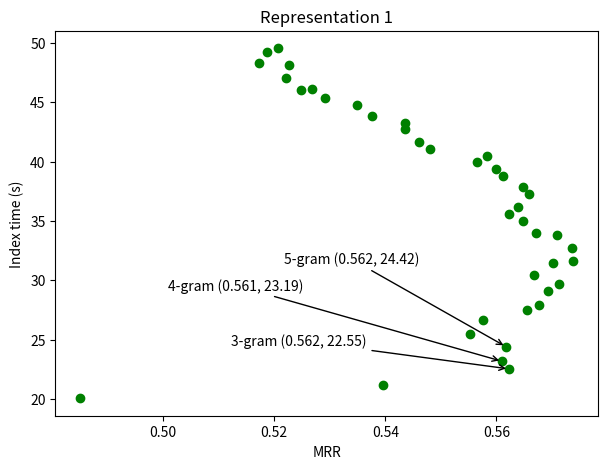
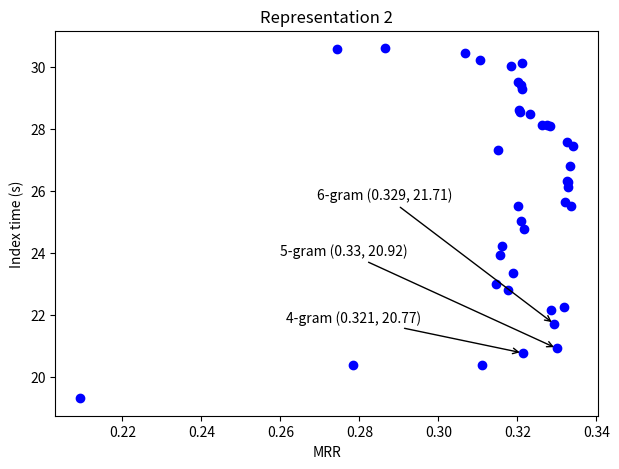
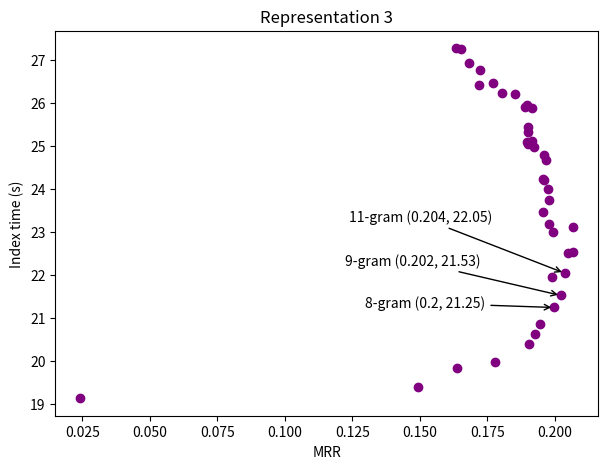

Here is the Python script that generated these plots, in order:
from matplotlib import pyplot as plt
from numpy import arange


max = 40
size = list(range(1, max + 1))
decimal = 3

# extract time from the indexing time file using
# cat t2.txt | grep "wall clock" | sed -e s/Elapsed (wall clock) time (h:mm:ss or m:ss): //g

bellon_t1_2 = [
    0.48506527797917526, 0.539530414354991, 0.562222514659963, 0.5609855410602803, 0.5617102366189244,
    0.5552495181655861, 0.5576114346418937, 0.5655830857869764, 0.5676623922943271, 0.5693615464611934,
    0.5713079892449491, 0.5666722707300037, 0.5701131201534009, 0.5738031570537699, 0.5736494055162544,
    0.5708818778409779, 0.5671918409406089, 0.5647346118228632, 0.5622643371201161, 0.5638018524952699,
    0.5658006224829698, 0.5648051235169912, 0.5611150866166222, 0.5598850743164991, 0.5564820402861589,
    0.5583270587363434, 0.5479905625142385, 0.5460071676802901, 0.543547143080044, 0.543547143080044,
    0.5375508331169445, 0.5348448060566738, 0.5291252488611018, 0.5249142655747985, 0.526759284024983,
    0.5221467378995217, 0.5226676842854561, 0.5172248798574118, 0.5187213948225614, 0.5207742108052669
]

bellon_t1_index = [20.08, 21.16, 22.55, 23.19, 24.42, 25.50, 26.63, 27.53, 27.96, 29.12,
                   29.73, 30.45, 31.43, 31.65, 32.76, 33.78, 33.98, 35.03, 35.61, 36.14,
                   37.23, 37.86, 38.79, 39.41, 39.94, 40.44, 41.04, 41.66, 42.77, 43.25,
                   43.87, 44.80, 45.32, 46.05, 46.12, 47.04, 48.12, 48.33, 49.20, 49.54]

# JUST A DOUBLE CHECK
# bellon_t1_index2 = [20.00, 21.06, 22.53, 23.36, 24.73, 25.67, 26.07, 27.34, 28.04, 29.40,
#                     29.55, 30.54, 31.39, 31.76, 32.84, 33.47, 33.93, 34.30, 35.58, 36.25,
#                     37.02, 37.86, 38.34, 38.75, 39.63, 40.54, 41.29, 41.75, 42.62, 42.84,
#                     43.89, 43.97, 45.02, 45.80, 46.20, 46.91, 47.12, 48.30, 49.03, 49.47]

fig = plt.figure()
ax = fig.add_subplot(111)
plt.scatter(bellon_t1_2, bellon_t1_index, c='green')
plt.title('Representation 1')

i = 2
ax.annotate(str(i+1) + '-gram ('
            + str(round(bellon_t1_2[i], decimal)) + ', '
            + str(round(bellon_t1_index[i], decimal)) + ')',
            xy=(bellon_t1_2[i], bellon_t1_index[i]),
            xytext=(bellon_t1_2[i] - 0.05, bellon_t1_index[i] + i),
            arrowprops=dict(arrowstyle="->", connectionstyle="arc3"))

i = 3
ax.annotate(str(i+1) + '-gram ('
            + str(round(bellon_t1_2[i], decimal)) + ', '
            + str(round(bellon_t1_index[i], decimal)) + ')',
            xy=(bellon_t1_2[i], bellon_t1_index[i]),
            xytext=(bellon_t1_2[i] - 0.06, bellon_t1_index[i] + 6),
            arrowprops=dict(arrowstyle="->", connectionstyle="arc3"))

i = 4
ax.annotate(str(i+1) + '-gram ('
            + str(round(bellon_t1_2[i], decimal)) + ', '
            + str(round(bellon_t1_index[i], decimal)) + ')',
            xy=(bellon_t1_2[i], bellon_t1_index[i]),
            xytext=(bellon_t1_2[i] - 0.04, bellon_t1_index[i] + 7),
            arrowprops=dict(arrowstyle="->", connectionstyle="arc3"))
plt.xlabel('MRR')
plt.ylabel('Index time (s)')
# plt.show()
fig = ax.get_figure()
fig.set_size_inches(7, 5)
fig.savefig('ngram_mrr-time_1.pdf', bbox_inches='tight')

bellon_t2_2 = [
    0.20926548788012778, 0.2783360389627968, 0.3111033385169024, 0.32130126251700986, 0.3299005733759096,
    0.32924941694243365, 0.3285375401275418, 0.33184918022255677, 0.31768634570431026, 0.314620512196714,
    0.3189862262201814, 0.3156439272081704, 0.3161189530955977, 0.3215898760670963, 0.32101532680522193,
    0.3201347529487471, 0.33357301152789187, 0.3320540148319341, 0.33286037116912437, 0.3327460576800442,
    0.3324568966132416, 0.3331996926781877, 0.3150938846760374, 0.33410175420412036, 0.332505826419809,
    0.32833996334865834, 0.3274625365879889, 0.32622071285555215, 0.32308319574659466, 0.320611275520204,
    0.32030886852939255, 0.3211198665371589, 0.32086682105050046, 0.3201988442402352, 0.3212364559940088,
    0.3184693036585782, 0.31057660055621594, 0.3067445707959212, 0.28649715632610034, 0.2743999502301123
]

bellon_t2_index = [	19.31, 20.37, 20.37, 20.77, 20.92, 21.71, 22.15, 22.25, 22.81, 23.01,
                    23.35, 23.93, 24.23, 24.77, 25.03, 25.50, 25.51, 25.63, 26.11, 26.28,
                    26.32, 26.80, 27.33, 27.46, 27.59, 28.08, 28.13, 28.12, 28.48, 28.55,
                    28.62, 29.30, 29.41, 29.50, 30.12, 30.04, 30.23, 30.45, 30.60, 30.58]

# JUST A DOUBLE CHECK
# bellon_t2_index2 = [19.51, 19.73, 20.04, 20.81, 21.14, 21.52, 21.92, 22.40, 22.96, 23.19,
#                     23.50, 23.94, 24.25, 24.87, 25.02, 25.06, 25.50, 25.68, 25.90, 26.16,
#                     26.47, 26.92, 27.03, 27.30, 27.46, 27.48, 28.14, 28.45, 28.50, 28.40,
#                     29.19, 28.93, 29.54, 29.60, 29.51, 30.07, 30.23, 30.44, 30.62, 30.63]

fig = plt.figure()
ax = fig.add_subplot(111)
plt.scatter(bellon_t2_2, bellon_t2_index, c='blue')
plt.title('Representation 2')

# for i in range(0, 40):
#     if i in {2, 3, 4, 5, 6, 7}:
i = 3
ax.annotate(str(i+1) + '-gram (' + str(round(bellon_t2_2[i], decimal)) + ', '
            + str(round(bellon_t2_index[i], decimal)) + ')',
            xy=(bellon_t2_2[i], bellon_t2_index[i]),
            xytext=(bellon_t2_2[i] - 0.06, bellon_t2_index[i] + 1),
            arrowprops=dict(arrowstyle="->", connectionstyle="arc3"))
i = 4
ax.annotate(str(i+1) + '-gram ('
            + str(round(bellon_t2_2[i], decimal)) + ', '
            + str(round(bellon_t2_index[i], decimal)) + ')',
            xy=(bellon_t2_2[i], bellon_t2_index[i]),
            xytext=(bellon_t2_2[i] - 0.07, bellon_t2_index[i] + 3),
            arrowprops=dict(arrowstyle="->", connectionstyle="arc3"))

i = 5
ax.annotate(str(i+1) + '-gram ('
            + str(round(bellon_t2_2[i], decimal)) + ', '
            + str(round(bellon_t2_index[i], decimal)) + ')',
            xy=(bellon_t2_2[i], bellon_t2_index[i]),
            xytext=(bellon_t2_2[i] - 0.06, bellon_t2_index[i] + 4),
            arrowprops=dict(arrowstyle="->", connectionstyle="arc3"))

plt.xlabel('MRR')
plt.ylabel('Index time (s)')
# plt.show()
fig = ax.get_figure()
fig.set_size_inches(7, 5)
fig.savefig('ngram_mrr-time_2.pdf', bbox_inches='tight')

bellon_t3_1 = [
    0.024086272288553298, 0.14935615907137875, 0.1636409987699643, 0.17793268436448548, 0.19060799466217285,
    0.19273901367338866, 0.19452370741369837, 0.1998104097475886, 0.20227447621597477, 0.198855169159512,
    0.20369323744482448, 0.20506770406500857, 0.2068035724061262, 0.20687853303960477, 0.19953563242606231,
    0.1980600680590136, 0.195632031195025, 0.19791123712225886, 0.19771076787304281, 0.19565218085103583,
    0.19663163223519062, 0.19597158798122577, 0.19613769330478942, 0.19250580430825256, 0.19017366880632297,
    0.1896857471807844, 0.1900430725279835, 0.19170979457969717, 0.18999052787556792, 0.19151775180341657,
    0.18913022393479725, 0.18982512485719882, 0.18548769872474322, 0.18052398353403104, 0.17700067413680656,
    0.17194265031769396, 0.1721783335962553, 0.16815874601416286, 0.16543812310618006, 0.1635686738022792
]

bellon_t3_index = [19.14, 19.41, 19.84, 19.98, 20.40, 20.64, 20.87, 21.25, 21.53, 21.96,
                   22.05, 22.51, 22.53, 23.13, 23.01, 23.20, 23.46, 23.74, 24.00, 24.23,
                   24.67, 24.22, 24.80, 24.98, 25.06, 25.11, 25.32, 25.13, 25.44, 25.89,
                   25.92, 25.96, 26.21, 26.25, 26.47, 26.43, 26.77, 26.94, 27.27, 27.28]

# JUST A DOUBLE CHECK
# bellon_t3_index2 = [19.17, 19.65, 19.79, 20.14, 20.26, 20.62, 20.82, 21.19, 21.61, 21.72,
#                     21.92, 22.13, 22.36, 23.24, 23.25, 23.28, 23.29, 23.65, 23.94, 23.89,
#                     24.10, 24.32, 24.66, 24.36, 24.99, 24.89, 25.12, 25.16, 25.24, 25.58,
#                     25.53, 26.31, 25.89, 25.73, 26.21, 26.29, 26.49, 26.79, 27.02, 26.82]

fig = plt.figure()
ax = fig.add_subplot(111)
plt.scatter(bellon_t3_1, bellon_t3_index, c='purple')
plt.title('Representation 3')

# for i in range(10, 15):
#     ax.annotate('(' + str(i+1) + '-gram, '
#                 + str(round(bellon_t3_1[i], 1)) + ', '
#                 + str(round(bellon_t3_index[i], 1)) + ')', xy=(bellon_t3_1[i], bellon_t3_index[i]))

#     if i in {2, 3, 4, 5, 6, 7}:

i = 7
ax.annotate(str(i+1) + '-gram ('
            + str(round(bellon_t3_1[i], decimal)) + ', '
            + str(round(bellon_t3_index[i], decimal)) + ')',
            xy=(bellon_t3_1[i], bellon_t3_index[i]),
            xytext=(bellon_t3_1[i] - 0.07, bellon_t3_index[i]),
            arrowprops=dict(arrowstyle="->", connectionstyle="arc3"))

i = 8
ax.annotate(str(i+1) + '-gram ('
            + str(round(bellon_t3_1[i], decimal)) + ', '
            + str(round(bellon_t3_index[i], decimal)) + ')',
            xy=(bellon_t3_1[i], bellon_t3_index[i]),
            xytext=(bellon_t3_1[i] - 0.08, bellon_t3_index[i] + 0.7),
            arrowprops=dict(arrowstyle="->", connectionstyle="arc3"))

i = 10
ax.annotate(str(i+1) + '-gram ('
            + str(round(bellon_t3_1[i], decimal)) + ', '
            + str(round(bellon_t3_index[i], decimal)) + ')',
            xy=(bellon_t3_1[i], bellon_t3_index[i]),
            xytext=(bellon_t3_1[i] - 0.08, bellon_t3_index[i] + 1.2),
            arrowprops=dict(arrowstyle="->", connectionstyle="arc3"))

plt.xlabel('MRR')
plt.ylabel('Index time (s)')
# plt.show()
fig = ax.get_figure()
fig.set_size_inches(7, 5)
fig.savefig('ngram_mrr-time_3.pdf', bbox_inches='tight')
